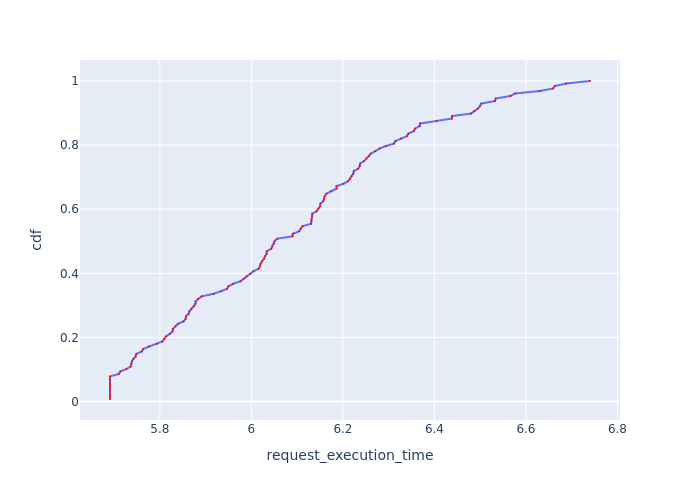

Data behind this chart, as committed beside it:
, Request Id, request_execution_time, cdf
0, 0, 5.691, 0.007812
25, 25, 5.691, 0.01562
35, 35, 5.691, 0.02344
63, 63, 5.691, 0.03125
71, 71, 5.691, 0.03906
85, 85, 5.691, 0.04688
86, 86, 5.691, 0.05469
110, 110, 5.691, 0.0625
123, 123, 5.691, 0.07031
127, 127, 5.691, 0.07812
53, 53, 5.71, 0.08594
102, 102, 5.714, 0.09375
120, 120, 5.727, 0.1016
37, 37, 5.736, 0.1094
114, 114, 5.738, 0.1172
97, 97, 5.739, 0.125
84, 84, 5.742, 0.1328
58, 58, 5.747, 0.1406
94, 94, 5.748, 0.1484
95, 95, 5.76, 0.1562
81, 81, 5.764, 0.1641
59, 59, 5.776, 0.1719
32, 32, 5.793, 0.1797
62, 62, 5.806, 0.1875
15, 15, 5.81, 0.1953
20, 20, 5.813, 0.2031
82, 82, 5.822, 0.2109
99, 99, 5.828, 0.2188
109, 109, 5.828, 0.2266
98, 98, 5.834, 0.2344
118, 118, 5.839, 0.2422
96, 96, 5.852, 0.25
83, 83, 5.856, 0.2578
33, 33, 5.857, 0.2656
57, 57, 5.863, 0.2734
93, 93, 5.864, 0.2812
36, 36, 5.869, 0.2891
100, 100, 5.875, 0.2969
70, 70, 5.878, 0.3047
34, 34, 5.878, 0.3125
68, 68, 5.884, 0.3203
23, 23, 5.891, 0.3281
77, 77, 5.917, 0.3359
31, 31, 5.934, 0.3438
61, 61, 5.947, 0.3516
119, 119, 5.95, 0.3594
48, 48, 5.96, 0.3672
126, 126, 5.976, 0.375
108, 108, 5.983, 0.3828
29, 29, 5.989, 0.3906
92, 92, 5.997, 0.3984
75, 75, 6.004, 0.4062
117, 117, 6.016, 0.4141
66, 67, 6.019, 0.4219
69, 69, 6.02, 0.4297
22, 22, 6.024, 0.4375
113, 113, 6.028, 0.4453
14, 14, 6.03, 0.4531
80, 80, 6.033, 0.4609
4, 4, 6.034, 0.4688
... 68 more rows
